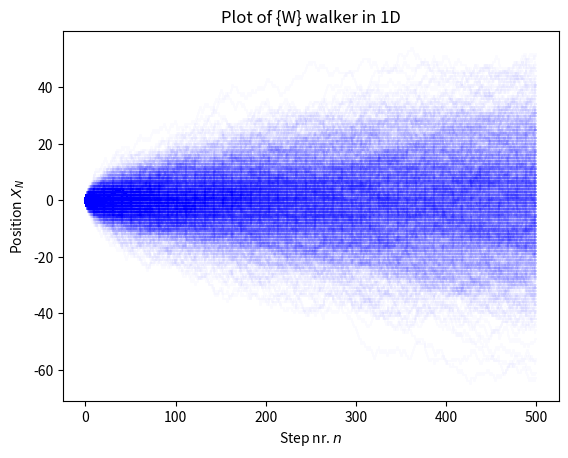

The script that saved this image:
import matplotlib.pyplot as plt
import numpy as np

seed = 1916

# pRNG - pseudo random number generator
rng = np.random.default_rng(seed)

# --- Oppgave 1a ---

N = 50  # Antall steg
Xs = np.zeros(N + 1)  # posisjoner (1D-array). Fyll X med nuller -> zeros()

# Egen array med n-verdier (tid)
ns = np.arange(N + 1)

# Tilfeldige steg (med rng-objeckter): -1, 0 eller 1
dxs = rng.integers(low=-1, high=2, size=N)

# X[0] allerede lik 0
Xs[1:] = np.cumsum(dxs)

plt.step(ns, Xs, color="blue")
plt.xlabel(r"Step nr. $n$")
plt.ylabel(r"Position $X_N$")
plt.title("Plot of single walker in 1D")
plt.show()

# --- Oppgave 1b ---

N = 500  # Antall steg
W = 1000  # Antall walkers
Xs = np.zeros((N + 1, W))  # posisjoner (2D-array)

# Egen array med n-verdier (tid)
ns = np.arange(N + 1)

# Tilfeldige steg (med rng-objeckter): -1, 0 eller 1
dxs = rng.integers(low=-1, high=2, size=(N, W))

# X[0, :] allerede lik 0
Xs[1:, :] = np.cumsum(dxs, axis=0)  # Hvorfor axis=0, eksamen?

# Bruker alpha for å gjøre gjennomsiktighet (98% gjennomsikthighet)
plt.step(ns, Xs, color="blue", alpha=0.02)
plt.xlabel(r"Step nr. $n$")
plt.ylabel(r"Position $X_N$")
plt.title("Plot of {W} walker in 1D")
plt.show()
